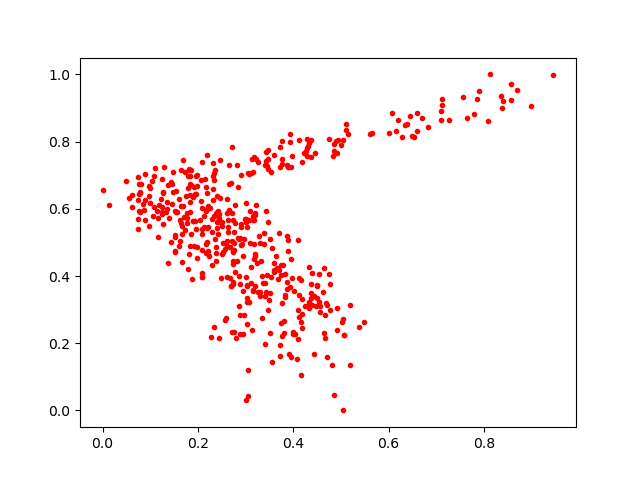

Values plotted in this chart, from the file beside it:
0.20953013, 0.5386371
0.6272, 0.8146
0.3471, 0.5601
0.4673, 0.2141
0.2887, 0.2848
0.2621, 0.5295
0.29, 0.4932
0.3422, 0.7427
0.262, 0.6296
0.4163, 0.1066
0.4029, 0.2267
0.3345, 0.2739
0.0762, 0.6724
0.3119, 0.3805
0.4089, 0.2138
0.1888, 0.6343
0.3513, 0.5088
0.3895, 0.7237
0.4001, 0.2332
0.3028, 0.2581
0.0, 0.6548
0.4086, 0.1517
0.4329, 0.3226
0.3258, 0.3523
0.2344, 0.6856
0.1954, 0.6429
0.2509, 0.5497
0.3526, 0.7095
0.3304, 0.3509
0.386, 0.3616
0.1765, 0.5577
0.1535, 0.5908
0.3016, 0.6171
0.2226, 0.4587
0.1615, 0.5677
0.5032, 0.8058
0.1833, 0.6208
0.3811, 0.2674
0.4297, 0.8069
0.418, 0.3309
0.308, 0.3213
0.3724, 0.7247
0.1251, 0.5855
0.2649, 0.7315
0.07761, 0.6512
0.4825, 0.758
0.272, 0.2326
0.3928, 0.7976
0.4649, 0.4249
0.1989, 0.7011
0.2294, 0.5692
0.2135, 0.5787
0.6533, 0.8127
0.2577, 0.4794
0.3683, 0.3925
0.4189, 0.2856
0.5147, 0.8241
0.3227, 0.7483
0.8353, 0.9371
0.5032, 0.2716
0.1661, 0.5244
... 419 more rows
